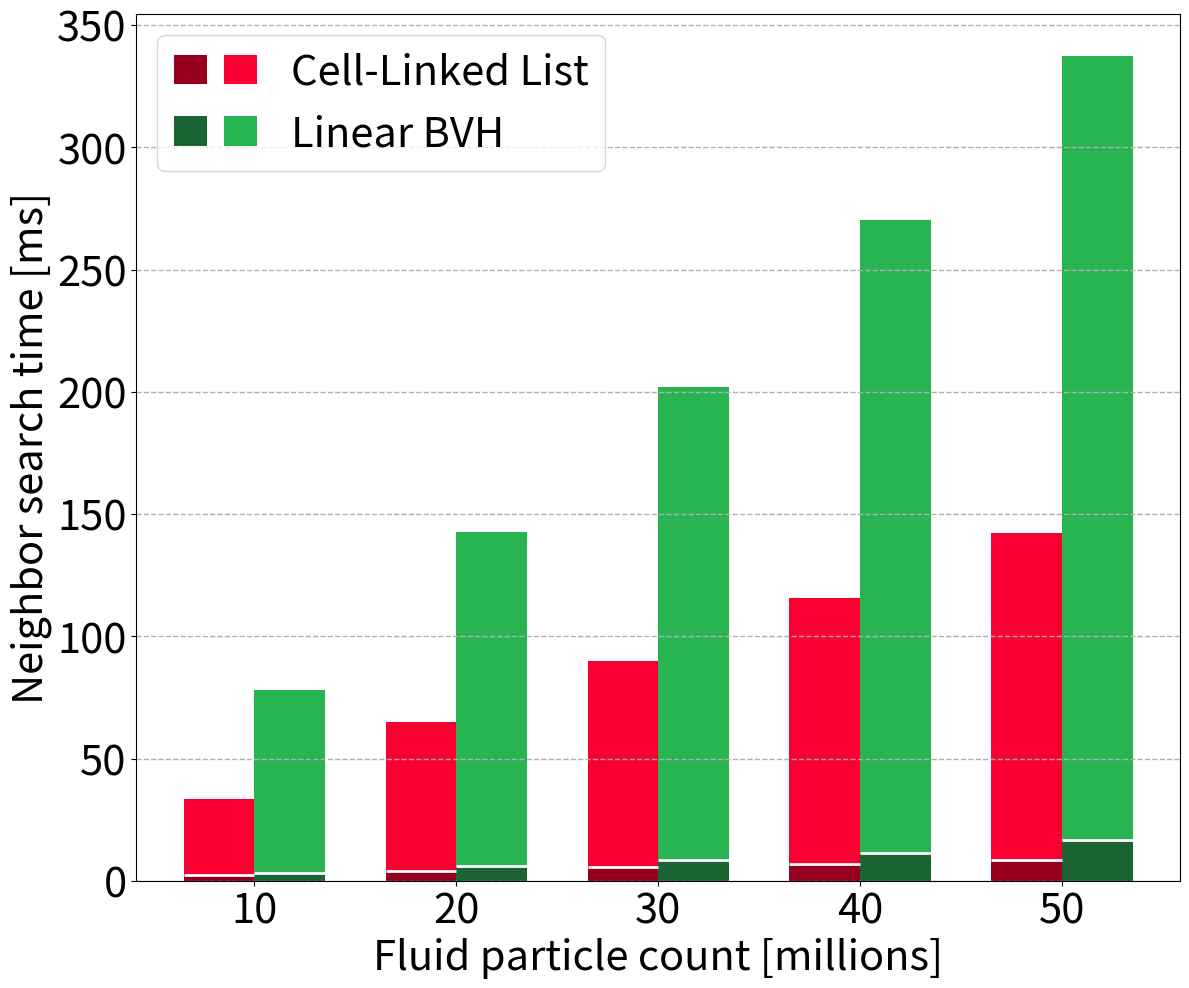

This chart was generated by the following Python code:
#!/usr/bin/env python3

from pathlib import Path

import matplotlib.pyplot as plt
from matplotlib.legend_handler import HandlerTuple
from matplotlib.patches import Patch


# --------------------------------------------------------------------------------------
# --- [ plot data ] --------------------------------------------------------------------
# --------------------------------------------------------------------------------------

PARTICLE_COUNTS = [
    10_000_000,
    20_000_000,
    30_000_000,
    40_000_000,
    50_000_000,
]

# H100, averaged over the first 1000 steps, in milliseconds
# (breaking dam with 250 x <adjustable> x 250)
METHOD_COMPONENT_TIMES_MS = {
    "Cell-Linked List": {
        "Construction": [2.39,  3.90,   5.44,   6.77,   8.38],
        "Query":        [31.19, 61.01,  84.52,  108.94, 134.08],
        "Fluid Data":   [280,   560,    840,    1120,   1400], # MB
        "Boundary Data":[40,    55,     70,     86,     101] # MB
    },
    "Linear BVH": {
        "Construction": [3.25,  5.92,   8.41,   11.22,  16.58],
        "Query":        [74.68, 136.71, 193.63, 258.93, 321.02],
        "Fluid Data":   [1079,  2159,   3239,   4319,   5399], # MB
        "Boundary Data":[80,    110,    142,    172,    202] # MB
    },
}


# --------------------------------------------------------------------------------------
# --- [ plot styling ] -----------------------------------------------------------------
# --------------------------------------------------------------------------------------

PLOT_TITLE = "TODO"
X_LABEL = "Fluid particle count [millions]"
Y_LABEL = "Neighbor search time [ms]"
SHOW_PLOT_TITLE = False

AXES_FONT_SIZE = 30
FIGURE_TITLE_FONT_SIZE = 30

FIG_SIZE = (12.0, 10.0)
BAR_WIDTH = 0.35

GRID_ENABLED = True
GRID_LINE_STYLE = "--"
GRID_LINE_WIDTH = 1.0
GRID_ALPHA = 1.0

SHOW_LEGEND = True
FORMAT_X_AXIS_IN_MILLIONS = True
SHOW_COMPONENT_SEPARATOR = True
COMPONENT_SEPARATOR_COLOR = (1.0, 1.0, 1.0)
COMPONENT_SEPARATOR_LINE_WIDTH = 2.0
COMPONENT_SEPARATOR_LINE_STYLE = "-"

OUTPUT_PATH = None
OUTPUT_DPI = 300


def RGB(r: int, g: int, b: int) -> tuple[float, float, float]:
    return (r / 255.0, g / 255.0, b / 255.0)


METHOD_STYLES = {
    "Cell-Linked List": {
        "label": "Cell-Linked List",
        "construction_color": RGB(150, 0, 30),
        "query_color": RGB(250, 0, 50),
    },
    "Linear BVH": {
        "label": "Linear BVH",
        "construction_color": RGB(25, 100, 50),
        "query_color": RGB(40, 180, 80),
    },
}


def validate_plot_data() -> None:
    if not PARTICLE_COUNTS:
        raise ValueError("PARTICLE_COUNTS must not be empty.")

    if len(METHOD_COMPONENT_TIMES_MS) != 2:
        raise ValueError(
            f"Expected exactly 2 methods, got {len(METHOD_COMPONENT_TIMES_MS)}."
        )

    num_points = len(PARTICLE_COUNTS)

    for method_name, component_times_ms in METHOD_COMPONENT_TIMES_MS.items():
        if method_name not in METHOD_STYLES:
            raise ValueError(
                f"Missing style entry for method '{method_name}'."
            )

        if "Construction" not in component_times_ms:
            raise ValueError(
                f"Method '{method_name}' is missing 'Construction' values."
            )

        if "Query" not in component_times_ms:
            raise ValueError(
                f"Method '{method_name}' is missing 'Query' values."
            )

        construction_times_ms = component_times_ms["Construction"]
        query_times_ms = component_times_ms["Query"]

        if len(construction_times_ms) != num_points:
            raise ValueError(
                f"Method '{method_name}' has {len(construction_times_ms)} "
                f"construction measurements, but PARTICLE_COUNTS has {num_points} entries."
            )

        if len(query_times_ms) != num_points:
            raise ValueError(
                f"Method '{method_name}' has {len(query_times_ms)} "
                f"query measurements, but PARTICLE_COUNTS has {num_points} entries."
            )


def plot_scaling() -> None:
    fig, ax = plt.subplots(figsize=FIG_SIZE)

    method_names = list(METHOD_COMPONENT_TIMES_MS.keys())
    num_methods = len(method_names)
    x_positions = list(range(len(PARTICLE_COUNTS)))
    legend_handles = []
    legend_labels = []
    max_total_time_ms = 0.0

    for method_idx, method_name in enumerate(method_names):
        style = METHOD_STYLES[method_name]
        construction_times_ms = METHOD_COMPONENT_TIMES_MS[method_name]["Construction"]
        query_times_ms = METHOD_COMPONENT_TIMES_MS[method_name]["Query"]
        total_times_ms = [
            construction_time_ms + query_time_ms
            for construction_time_ms, query_time_ms
            in zip(construction_times_ms, query_times_ms)
        ]
        max_total_time_ms = max(max_total_time_ms, max(total_times_ms))

        x_offset = (method_idx - (num_methods - 1) / 2.0) * BAR_WIDTH
        bar_positions = [x + x_offset for x in x_positions]

        ax.bar(
            bar_positions,
            construction_times_ms,
            width=BAR_WIDTH,
            color=style["construction_color"],
        )
        ax.bar(
            bar_positions,
            query_times_ms,
            width=BAR_WIDTH,
            bottom=construction_times_ms,
            color=style["query_color"],
        )

        if SHOW_COMPONENT_SEPARATOR:
            for bar_x, construction_time_ms in zip(bar_positions, construction_times_ms):
                ax.hlines(
                    construction_time_ms,
                    bar_x - 0.5 * BAR_WIDTH,
                    bar_x + 0.5 * BAR_WIDTH,
                    colors=COMPONENT_SEPARATOR_COLOR,
                    linewidth=COMPONENT_SEPARATOR_LINE_WIDTH,
                    linestyles=COMPONENT_SEPARATOR_LINE_STYLE,
                )
        legend_handles.append(
            (
                Patch(facecolor=style["construction_color"]),
                Patch(facecolor=style["query_color"]),
            )
        )
        legend_labels.append(f"{style['label']}")

    if SHOW_PLOT_TITLE:
        ax.set_title(PLOT_TITLE, fontsize=FIGURE_TITLE_FONT_SIZE)

    ax.set_xlabel(X_LABEL, fontsize=AXES_FONT_SIZE)
    ax.set_ylabel(Y_LABEL, fontsize=AXES_FONT_SIZE)
    ax.tick_params(axis="both", labelsize=AXES_FONT_SIZE)

    x_tick_labels = []
    for particle_count in PARTICLE_COUNTS:
        if FORMAT_X_AXIS_IN_MILLIONS:
            x_tick_labels.append(str(int(particle_count / 1_000_000)))
        else:
            x_tick_labels.append(str(particle_count))
    ax.set_xticks(x_positions)
    ax.set_xticklabels(x_tick_labels)
    ax.set_ylim(0.0, max_total_time_ms * 1.05)

    if GRID_ENABLED:
        ax.grid(
            True,
            axis="y",
            linestyle=GRID_LINE_STYLE,
            linewidth=GRID_LINE_WIDTH,
            alpha=GRID_ALPHA,
        )

    if SHOW_LEGEND:
        ax.legend(
            legend_handles,
            legend_labels,
            handler_map={tuple: HandlerTuple(ndivide=None)},
            fontsize=AXES_FONT_SIZE,
        )

    fig.tight_layout()

    if OUTPUT_PATH is not None:
        output_path = Path(OUTPUT_PATH)
        output_path.parent.mkdir(parents=True, exist_ok=True)
        fig.savefig(output_path, dpi=OUTPUT_DPI)
        print(f"Saved plot to '{output_path}'.")
    else:
        plt.show()


def main() -> None:
    validate_plot_data()
    plot_scaling()


if __name__ == "__main__":
    main()
